Dataset: raw_data (GitHub, Tahkare/Projet-AIC). Classes: chaetognatha, copepoda, euphausiids, fish larvae, limacina, medusae.

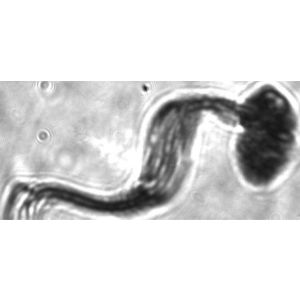
Label: fish larvae

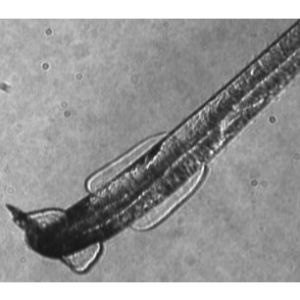
Label: chaetognatha

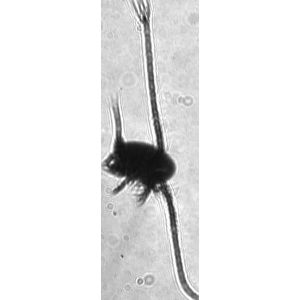
Label: copepoda

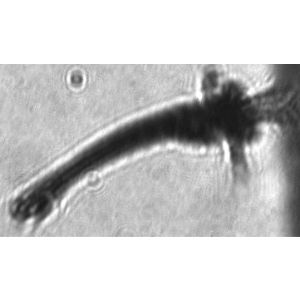
Label: euphausiids

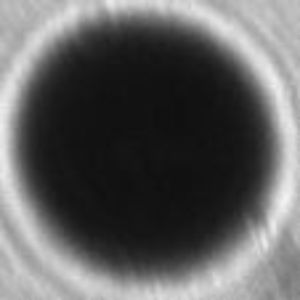
Label: limacina

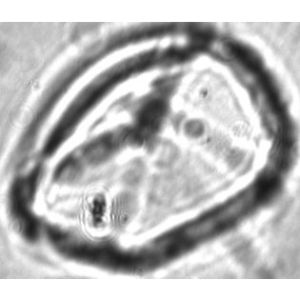
Label: medusae
